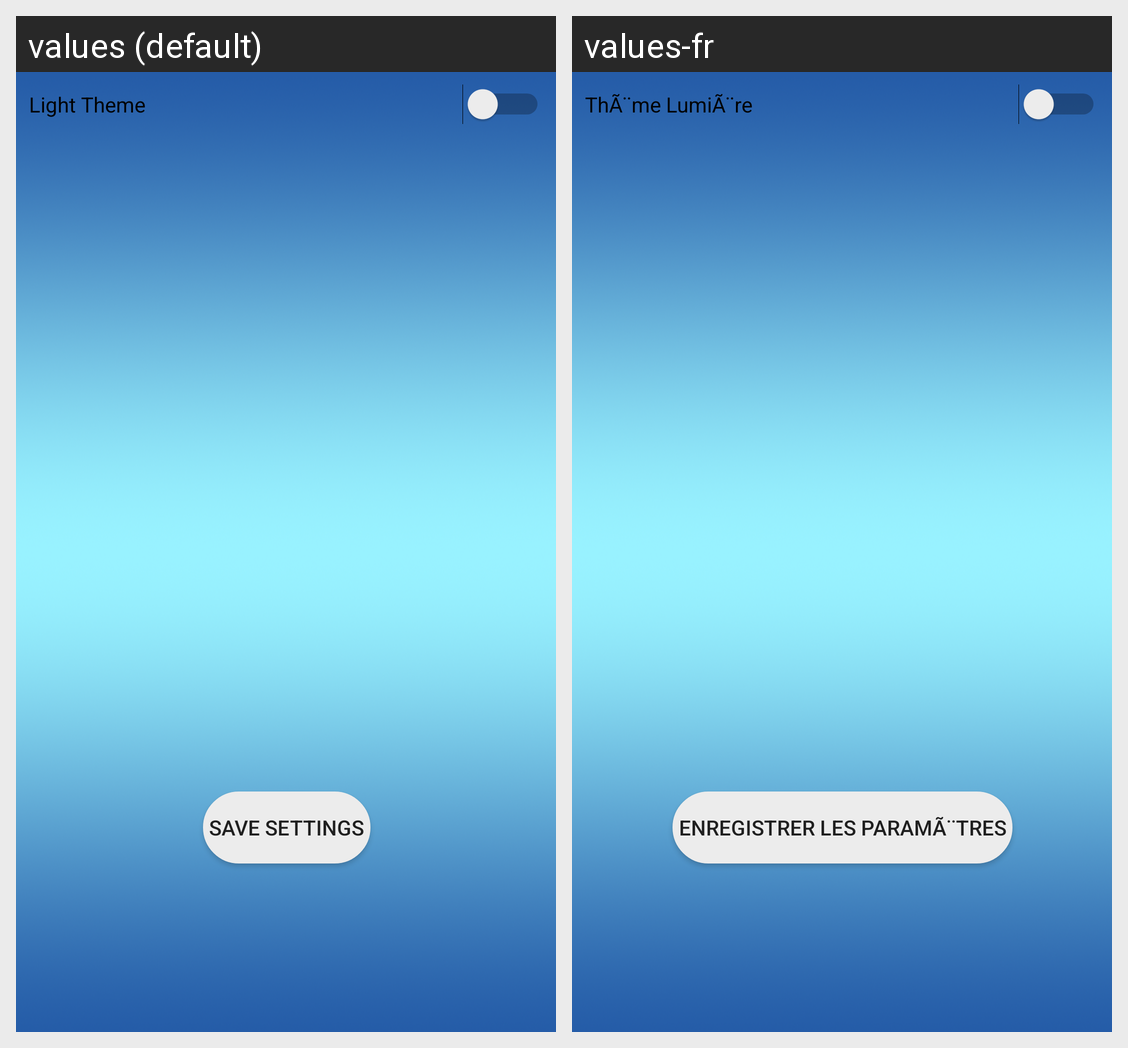

This grid shows one Android layout under two languages. Give, for every string resource on the screen, its name, the default text and each shown locale's text.
Android screen res/layout/activity_settings.xml rendered under 2 locales, left to right: values (default), values-fr. Device: Nexus 5 (rendered at 1080×1920; each locale shown at half size, 540×960, under a caption strip naming it); theme Theme.AppCompat.Light.DarkActionBar.
Strings drawn on this screen, with the default value and each locale's value (text and hints the layout hard-codes, and strings that could not be matched under every locale, appear in the picture but are not listed):

set_save
  values: Save Settings
  values-fr: Enregistrer les paramÃ¨tres

set_sw1
  values: Light Theme
  values-fr: ThÃ¨me LumiÃ¨re
